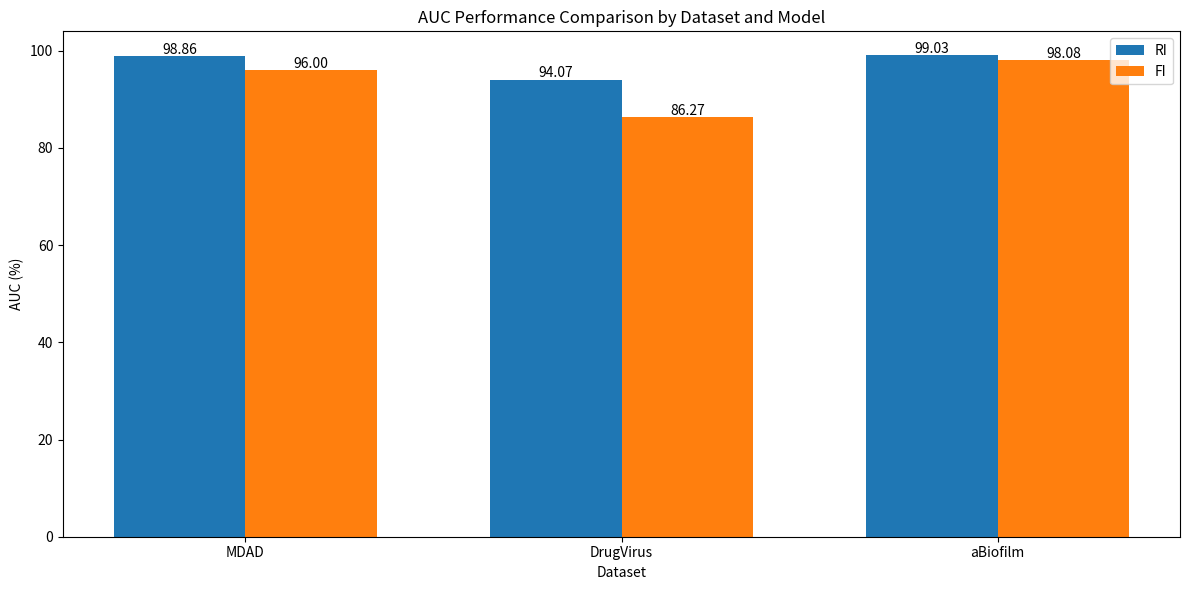

Write Python code to recreate this figure.
import matplotlib.pyplot as plt
import seaborn as sns

# 示例数据
datasets = ['MDAD', 'DrugVirus', 'aBiofilm']
models = ['RI', 'FI']
auc_values = [[98.86, 94.07, 99.03], [96.00, 86.27, 98.08]]

# 绘制柱状图
plt.figure(figsize=(12, 6))
bar_width = 0.35
bar_positions = [0, 1, 2]

for i in range(len(models)):
    plt.bar([pos + i * bar_width for pos in bar_positions], auc_values[i], bar_width,  label=models[i])

# 在柱形图上标明数值
for i in range(len(models)):
    for j in range(len(datasets)):
        plt.text(j + i * bar_width, auc_values[i][j] + 0.5, f'{auc_values[i][j]:.2f}', ha='center')

# 添加空白柱形图，使得数据集名称位于两个柱形图组的中间位置
plt.bar([pos + bar_width / 2 for pos in bar_positions], [0, 0, 0], bar_width, alpha=0)

plt.xlabel('Dataset')
plt.ylabel('AUC (%)')
plt.title('AUC Performance Comparison by Dataset and Model')
plt.xticks([pos + bar_width / 2 for pos in bar_positions], datasets)
plt.legend()
plt.tight_layout()
plt.show()
